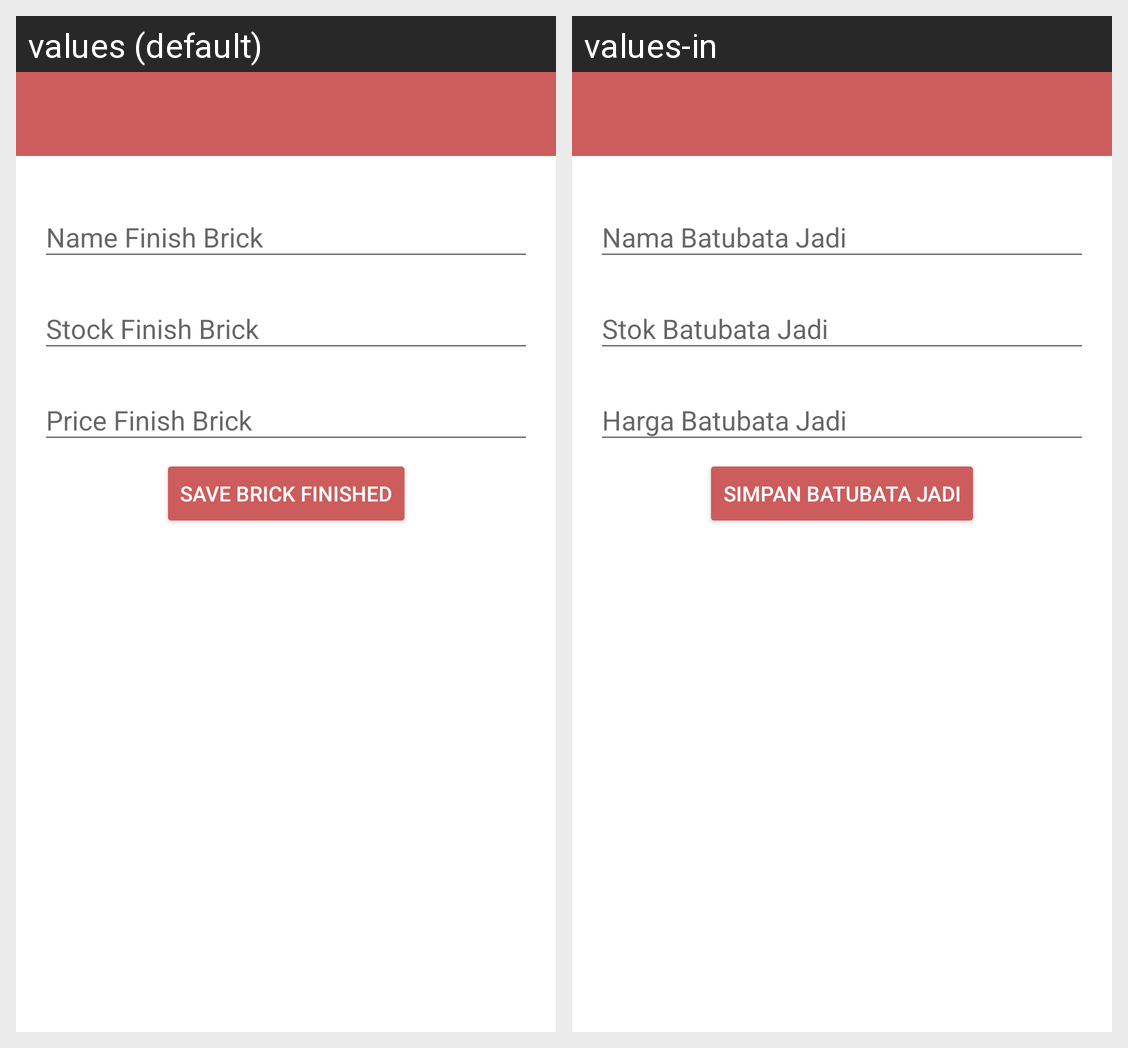

Translations of the strings shown on this Android screen, per locale in the grid:
Android screen res/layout/activity_add_edit_jadi.xml rendered under 2 locales, left to right: values (default), values-in. Device: Nexus 5 (rendered at 1080×1920; each locale shown at half size, 540×960, under a caption strip naming it); theme AppTheme.
Strings drawn on this screen, with the default value and each locale's value (text and hints the layout hard-codes, and strings that could not be matched under every locale, appear in the picture but are not listed):

hint_name_goods
  values: Name Finish Brick
  values-in: Nama Batubata Jadi

hint_stok_goods
  values: Stock Finish Brick
  values-in: Stok Batubata Jadi

hint_harga_goods
  values: Price Finish Brick
  values-in: Harga Batubata Jadi

btn_save_goods
  values: Save Brick Finished
  values-in: Simpan Batubata Jadi
